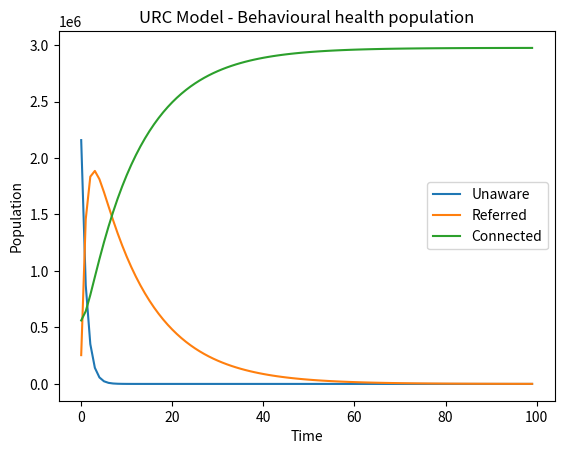

This chart was generated by the following Python code:
import numpy as np
import matplotlib.pyplot as plt
from scipy.integrate import odeint
import pandas as pd
def derive(I, t, beta, z, eta, mu, muD, v, gamma):
    U = I[0]
    R = I[1]
    C = I[2]
    return [
        (-beta*U)-(eta*U)-(mu*U) -(muD*U)- (z*U) + (gamma), #U
        (beta*U) - (eta*R)-(mu*R) - (muD*R) - (v*R) +(z*U), #R
        (v*R), #C
    ]

#parameter list
beta = .1056 #rate referal into R
z = 0.8# rate 0f awareness
mu = 0 # natural death rate
muD = 0#death rate related to behavioral issues
eta = 0 #crisis rate
v = 0.08505378151 #rate of connection
gamma = 00000 #new cases per day
# total pop in country

N = 2975000 #people with SUDs who are unconnected
#initial conditions
C0 = 562000
R0 = (N-C0)*beta
U0 = N - C0-R0
times = np.arange(0,100,1) #time in days
sol = odeint(derive, y0=[U0,R0,C0], t=times, args=(beta, z, eta, mu,muD, v, gamma))
print(sol)
U=sol.T[0]
R=sol.T[1]
C=sol.T[2]

plt.plot(times, U, label='Unaware')
plt.plot(times, R, label='Referred')
plt.plot(times, C, label='Connected')
plt.xlabel('Time')
plt.ylabel('Population')
plt.title('URC Model - Behavioural health population')
plt.legend()

# show table of results


df = pd.DataFrame({'Time': times, 'Unaware': U, 'Referred': R, 'Connected': C})
df = df.round(0).astype(int)
print(df)
# show only every 10th timepoint in the table for readability
summary_df = df[df['Time'] % 10 == 0].reset_index(drop=True)
fig, ax = plt.subplots(figsize=(10, 4))
ax.axis('off')
table = ax.table(
    cellText=summary_df.values,
    colLabels=summary_df.columns,
    loc='center',
    cellLoc='center',
    colLoc='center',
)
table.auto_set_font_size(False)
table.set_fontsize(10)
table.scale(1, 1.4)
ax.set_title(f'Raw data (every 10th day) - Awareness {z}', pad=20)
fig.tight_layout()
plt.show()
